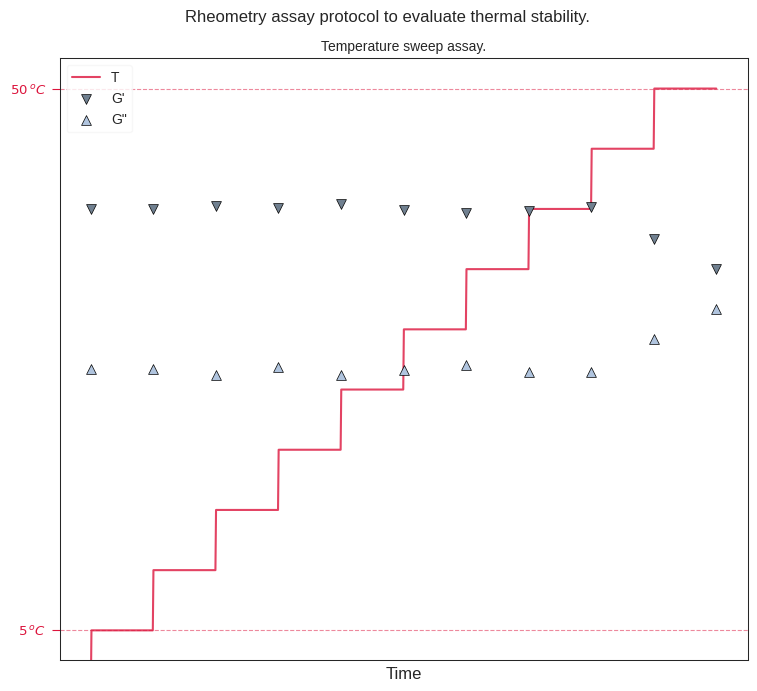

Reproduce this figure in Python.
import numpy as np
from matplotlib import pyplot as plt
from matplotlib.font_manager import FontProperties
from matplotlib.patches import Rectangle


def fonts(folder_path, small=10, medium=12):  # To config different fonts but it isn't working with these
    font_path = folder_path + 'HelveticaNeueThin.otf'
    helvetica_thin = FontProperties(fname=font_path)

    font_path = folder_path + 'HelveticaNeueLight.otf'
    helvetica_light = FontProperties(fname=font_path)

    font_path = folder_path + 'HelveticaNeueMedium.otf'
    helvetica_medium = FontProperties(fname=font_path)

    font_path = folder_path + 'HelveticaNeueBold.otf'
    helvetica_bold = FontProperties(fname=font_path)

    plt.rc('font', size=small)  # controls default text sizes
    plt.rc('axes', titlesize=medium)  # fontsize of the axes title
    plt.rc('axes', labelsize=medium)  # fontsize of the x and y labels
    plt.rc('xtick', labelsize=medium)  # fontsize of the tick labels
    plt.rc('ytick', labelsize=medium)  # fontsize of the tick labels
    plt.rc('legend', fontsize=small)  # legend fontsize
    plt.rc('figure', titlesize=medium)  # fontsize of the figure title


def thixo_exp(n=20, b=2, p=2.5, d=.5):
    """
    Gera uma série de 'n' pontos com comportamento tixotrópico e decaimento exponencial.

    Parâmetros:
    n -- número de pontos (padrão é 10)
    b -- valor base da série (inicial e final)
    p -- valor máximo no ápice
    d -- taxa de decaimento exponencial para retornar ao valor base
    """
    # Valores iniciais constantes no nível base
    initial = np.full(0, b)
    # Crescimento linear até o valor máximo
    growth = np.linspace(b, p, 1)
    # Decaimento exponencial para retornar ao valor base
    decay_length = n - len(initial) - len(growth)
    decay = p * np.exp(-d * np.arange(decay_length))

    # Ajustar decaimento para retornar ao valor base suavemente
    final_decay = b + (decay - b)

    # Combinar segmentos
    series = np.concatenate([growth, final_decay])

    return series


def sigma(g, k=1, n=0.5):
    """
    Calcula a tensão de cisalhamento (τ) para um material pseudoplástico.

    Parâmetros:
    g -- array ou lista de taxas de cisalhamento (shear rate)
    k -- consistência do fluido (padrão é 1)
    n -- índice de comportamento de fluxo (padrão é 0.5 para pseudoplástico)

    Retorna:
    τ -- Tensão de cisalhamento calculada para cada taxa de cisalhamento
    """
    # Aplicar a lei de potência: τ = k * g^n
    return k * (g ** n)


fonts(folder_path='C:/Users/<user>/AppData/Local/Microsoft/Windows/Fonts/')
# Plots configs
plt.style.use('seaborn-v0_8-ticks')
fig, axes = plt.subplots(figsize=(8, 7), facecolor='w', ncols=1)
fig.suptitle('Rheometry assay protocol to evaluate thermal stability.\n\n')
markerSize = 50

xFreq = np.linspace(0, 10, 1000)
yFreq = np.ceil(xFreq)  # np.ceil creates a step effect by rounding up

# G' data config
n_points = 10
base_value = 8
xMod = np.linspace(0, 10, n_points + 1)
initial_points = base_value + np.random.uniform(-0.1, 0.1, n_points - 3)
yStoMod = np.concatenate([
    [base_value, base_value],  # Os primeiros 2 pontos paralelos ao eixo X
    initial_points,  # Pontos ligeiramente variáveis
    [base_value - 0.5, base_value - 1]  # Últimos pontos suavemente decrescendo
])
base_value = base_value / 1.5
initial_points = base_value + np.random.uniform(-0.1, 0.1, n_points - 3)
yLossMod = np.concatenate([
    [base_value, base_value],  # Os primeiros 2 pontos paralelos ao eixo X
    initial_points,  # Pontos ligeiramente variáveis
    [base_value + 0.5, base_value + 1]  # Últimos pontos suavemente decrescendo
])

# 1st plot configs
ax1 = axes
ax1.set_title('Temperature sweep assay.',
              size=10)
ax1.spines[['top', 'bottom', 'left', 'right']].set_linewidth(0.75)
ax1.set_xlabel('Time')
ax1.set_xticks([])
ax1.set_xlim([-0.5, 10.5])
ax1.set_yticks([1, 10])
ax1.tick_params(axis='y', colors='crimson')
ax1.set_yticklabels(['$5\,^oC$', '$50\,^oC$'], size=9.5, color='crimson')
ax1.set_ylim([0.5, 10.5])
ax1.grid(ls='--', color='crimson', alpha=0.5)

ax1.plot(xFreq, yFreq,
         color='crimson', lw=1.5, alpha=0.8,
         label='T', zorder=1)
ax1.scatter(xMod, yStoMod,
            lw=.5, c='slategrey', edgecolor='k', s=markerSize, marker='v',
            label="G'", zorder=2)
ax1.scatter(xMod, yLossMod,
            lw=.5, c='lightsteelblue', edgecolor='k', s=markerSize, marker='^',
            label='G"', zorder=2)
ax1.legend(frameon=True)
ax1.legend(frameon=True).get_frame().set_facecolor('whitesmoke')
ax1.legend(frameon=True).get_frame().set_edgecolor('whitesmoke')
# Draw rectangles for resting and setting temperature time
# textCoord = (-1.5, 10.1)
# textColor = 'k'
# textLabel = 'Rest and\nSet $T=37\,^oC$\nfor $180\,\,s$'
# textSize = 9.2
# ax1.text(textCoord[0], textCoord[1], s=textLabel,
#          horizontalalignment='center', verticalalignment='top',
#          color=textColor, size=textSize)
# rect = Rectangle((-3, 0), 3, 10.5,
#                  linewidth=1, edgecolor='k', facecolor='whitesmoke', alpha=0.75,
#                  zorder=0)
# ax1.add_patch(rect)

plt.subplots_adjust(wspace=0.0, top=0.91, bottom=0.05, left=0.09, right=0.95)
plt.show()
filename = 'temperature_protocol'
fig.savefig(filename + '.png', facecolor='w', dpi=600)
